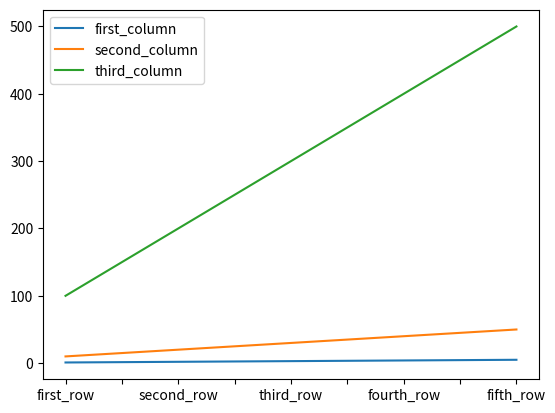

Source code (Python):
import pandas as pd
import matplotlib.pyplot as plt

data = {
  "first_column": [1, 2, 3, 4, 5],
  "second_column": [10, 20, 30, 40, 50],
  "third_column": [100, 200, 300, 400, 500]
}

dataFrame = pd.DataFrame(data, index = ["first_row", "second_row", "third_row", "fourth_row", "fifth_row"])

dataFrame.plot()

plt.show()